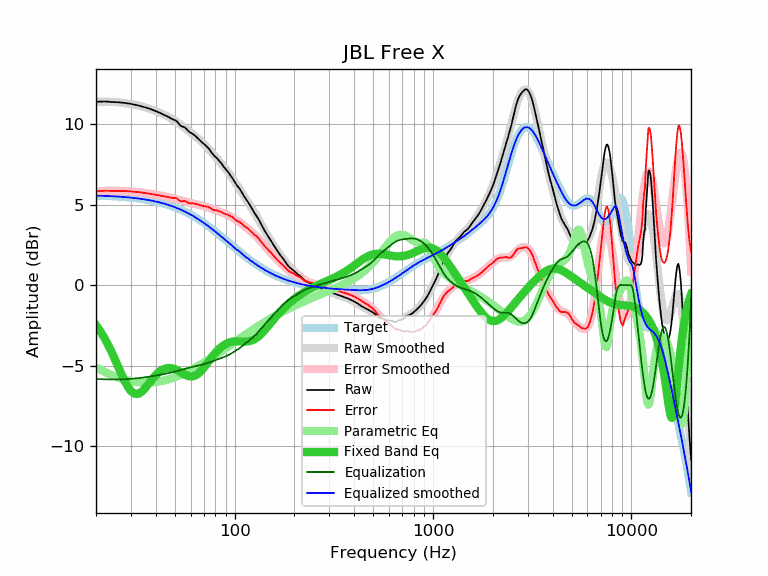

The file beside this chart, header and first rows:
frequency, raw, error, smoothed, error_smoothed, equalization, parametric_eq, equalized_raw, equalized_smoothed, target
20, 11.41, 5.84, 11.41, 5.84, -5.84, -2.49, 5.57, 5.57, 5.57
21, 11.41, 5.85, 11.41, 5.85, -5.85, -2.86, 5.56, 5.56, 5.56
22, 11.42, 5.87, 11.41, 5.86, -5.86, -3.27, 5.56, 5.55, 5.55
23, 11.41, 5.87, 11.41, 5.86, -5.86, -3.71, 5.55, 5.54, 5.54
24, 11.39, 5.86, 11.40, 5.86, -5.86, -4.17, 5.53, 5.53, 5.53
25, 11.38, 5.86, 11.38, 5.86, -5.86, -4.65, 5.52, 5.52, 5.52
26, 11.37, 5.87, 11.37, 5.86, -5.86, -5.13, 5.51, 5.51, 5.50
27, 11.35, 5.86, 11.35, 5.86, -5.86, -5.59, 5.49, 5.49, 5.49
28, 11.33, 5.85, 11.32, 5.85, -5.85, -6.00, 5.48, 5.48, 5.47
29, 11.30, 5.84, 11.30, 5.84, -5.84, -6.33, 5.46, 5.46, 5.46
30, 11.27, 5.83, 11.27, 5.83, -5.83, -6.58, 5.44, 5.44, 5.44
31, 11.23, 5.81, 11.23, 5.81, -5.81, -6.73, 5.42, 5.42, 5.42
32, 11.20, 5.80, 11.20, 5.80, -5.80, -6.78, 5.40, 5.40, 5.40
33, 11.16, 5.78, 11.16, 5.78, -5.78, -6.73, 5.38, 5.38, 5.38
34, 11.11, 5.75, 11.12, 5.76, -5.76, -6.62, 5.35, 5.36, 5.36
35, 11.07, 5.73, 11.07, 5.74, -5.74, -6.47, 5.33, 5.34, 5.34
36, 11.03, 5.72, 11.03, 5.72, -5.72, -6.29, 5.31, 5.31, 5.31
37, 10.98, 5.69, 10.98, 5.69, -5.69, -6.10, 5.29, 5.29, 5.29
38, 10.93, 5.67, 10.93, 5.67, -5.67, -5.92, 5.26, 5.26, 5.26
39, 10.88, 5.65, 10.88, 5.65, -5.65, -5.75, 5.23, 5.23, 5.23
40, 10.82, 5.62, 10.83, 5.62, -5.62, -5.60, 5.20, 5.20, 5.20
41, 10.77, 5.60, 10.77, 5.60, -5.60, -5.47, 5.17, 5.17, 5.17
42, 10.71, 5.57, 10.72, 5.58, -5.58, -5.36, 5.13, 5.14, 5.14
43, 10.65, 5.54, 10.66, 5.55, -5.55, -5.27, 5.10, 5.11, 5.11
44, 10.60, 5.53, 10.60, 5.53, -5.53, -5.21, 5.07, 5.07, 5.07
45, 10.54, 5.50, 10.54, 5.51, -5.51, -5.17, 5.03, 5.04, 5.04
46, 10.48, 5.48, 10.48, 5.48, -5.48, -5.15, 5.00, 5.00, 5.00
47, 10.42, 5.46, 10.42, 5.46, -5.46, -5.15, 4.96, 4.96, 4.96
48, 10.35, 5.43, 10.35, 5.43, -5.43, -5.16, 4.92, 4.92, 4.92
49, 10.30, 5.41, 10.29, 5.40, -5.40, -5.19, 4.90, 4.89, 4.89
50, 10.26, 5.42, 10.22, 5.37, -5.37, -5.23, 4.89, 4.84, 4.84
51, 10.20, 5.40, 10.15, 5.34, -5.34, -5.28, 4.86, 4.80, 4.80
52, 10.08, 5.32, 10.08, 5.32, -5.32, -5.33, 4.76, 4.76, 4.76
53, 9.95, 5.23, 10.00, 5.29, -5.29, -5.39, 4.66, 4.72, 4.72
54, 9.88, 5.21, 9.93, 5.26, -5.26, -5.45, 4.62, 4.67, 4.67
55, 9.85, 5.22, 9.86, 5.23, -5.23, -5.51, 4.62, 4.63, 4.63
56, 9.81, 5.23, 9.78, 5.20, -5.20, -5.56, 4.61, 4.58, 4.58
57, 9.73, 5.20, 9.71, 5.18, -5.18, -5.60, 4.55, 4.53, 4.53
58, 9.62, 5.13, 9.64, 5.15, -5.15, -5.64, 4.47, 4.48, 4.48
59, 9.53, 5.09, 9.56, 5.13, -5.13, -5.66, 4.40, 4.44, 4.44
60, 9.48, 5.09, 9.49, 5.11, -5.11, -5.68, 4.37, 4.39, 4.39
61, 9.42, 5.08, 9.42, 5.09, -5.09, -5.67, 4.33, 4.34, 4.34
62, 9.37, 5.08, 9.35, 5.07, -5.07, -5.66, 4.30, 4.29, 4.29
63, 9.30, 5.06, 9.28, 5.05, -5.05, -5.63, 4.25, 4.24, 4.24
64, 9.23, 5.05, 9.22, 5.03, -5.03, -5.59, 4.20, 4.18, 4.18
65, 9.15, 5.02, 9.15, 5.01, -5.01, -5.53, 4.14, 4.13, 4.13
66, 9.07, 4.99, 9.07, 5.00, -5.00, -5.47, 4.07, 4.08, 4.08
67, 9.00, 4.97, 9.00, 4.98, -4.98, -5.39, 4.02, 4.03, 4.03
68, 8.92, 4.95, 8.93, 4.96, -4.96, -5.31, 3.96, 3.97, 3.97
69, 8.84, 4.92, 8.86, 4.94, -4.94, -5.22, 3.90, 3.92, 3.92
70, 8.78, 4.91, 8.78, 4.92, -4.92, -5.13, 3.86, 3.87, 3.87
71, 8.71, 4.90, 8.70, 4.89, -4.89, -5.03, 3.82, 3.81, 3.81
72, 8.64, 4.88, 8.63, 4.87, -4.87, -4.93, 3.77, 3.76, 3.76
73, 8.58, 4.88, 8.55, 4.85, -4.85, -4.84, 3.73, 3.70, 3.70
74, 8.50, 4.85, 8.47, 4.82, -4.82, -4.74, 3.68, 3.65, 3.65
75, 8.40, 4.81, 8.39, 4.79, -4.79, -4.64, 3.61, 3.59, 3.59
76, 8.30, 4.76, 8.31, 4.77, -4.77, -4.55, 3.53, 3.54, 3.54
77, 8.20, 4.71, 8.23, 4.74, -4.74, -4.46, 3.46, 3.49, 3.49
78, 8.12, 4.69, 8.15, 4.72, -4.72, -4.37, 3.40, 3.43, 3.43
79, 8.04, 4.66, 8.07, 4.69, -4.69, -4.29, 3.35, 3.38, 3.38
... 553 more rows
